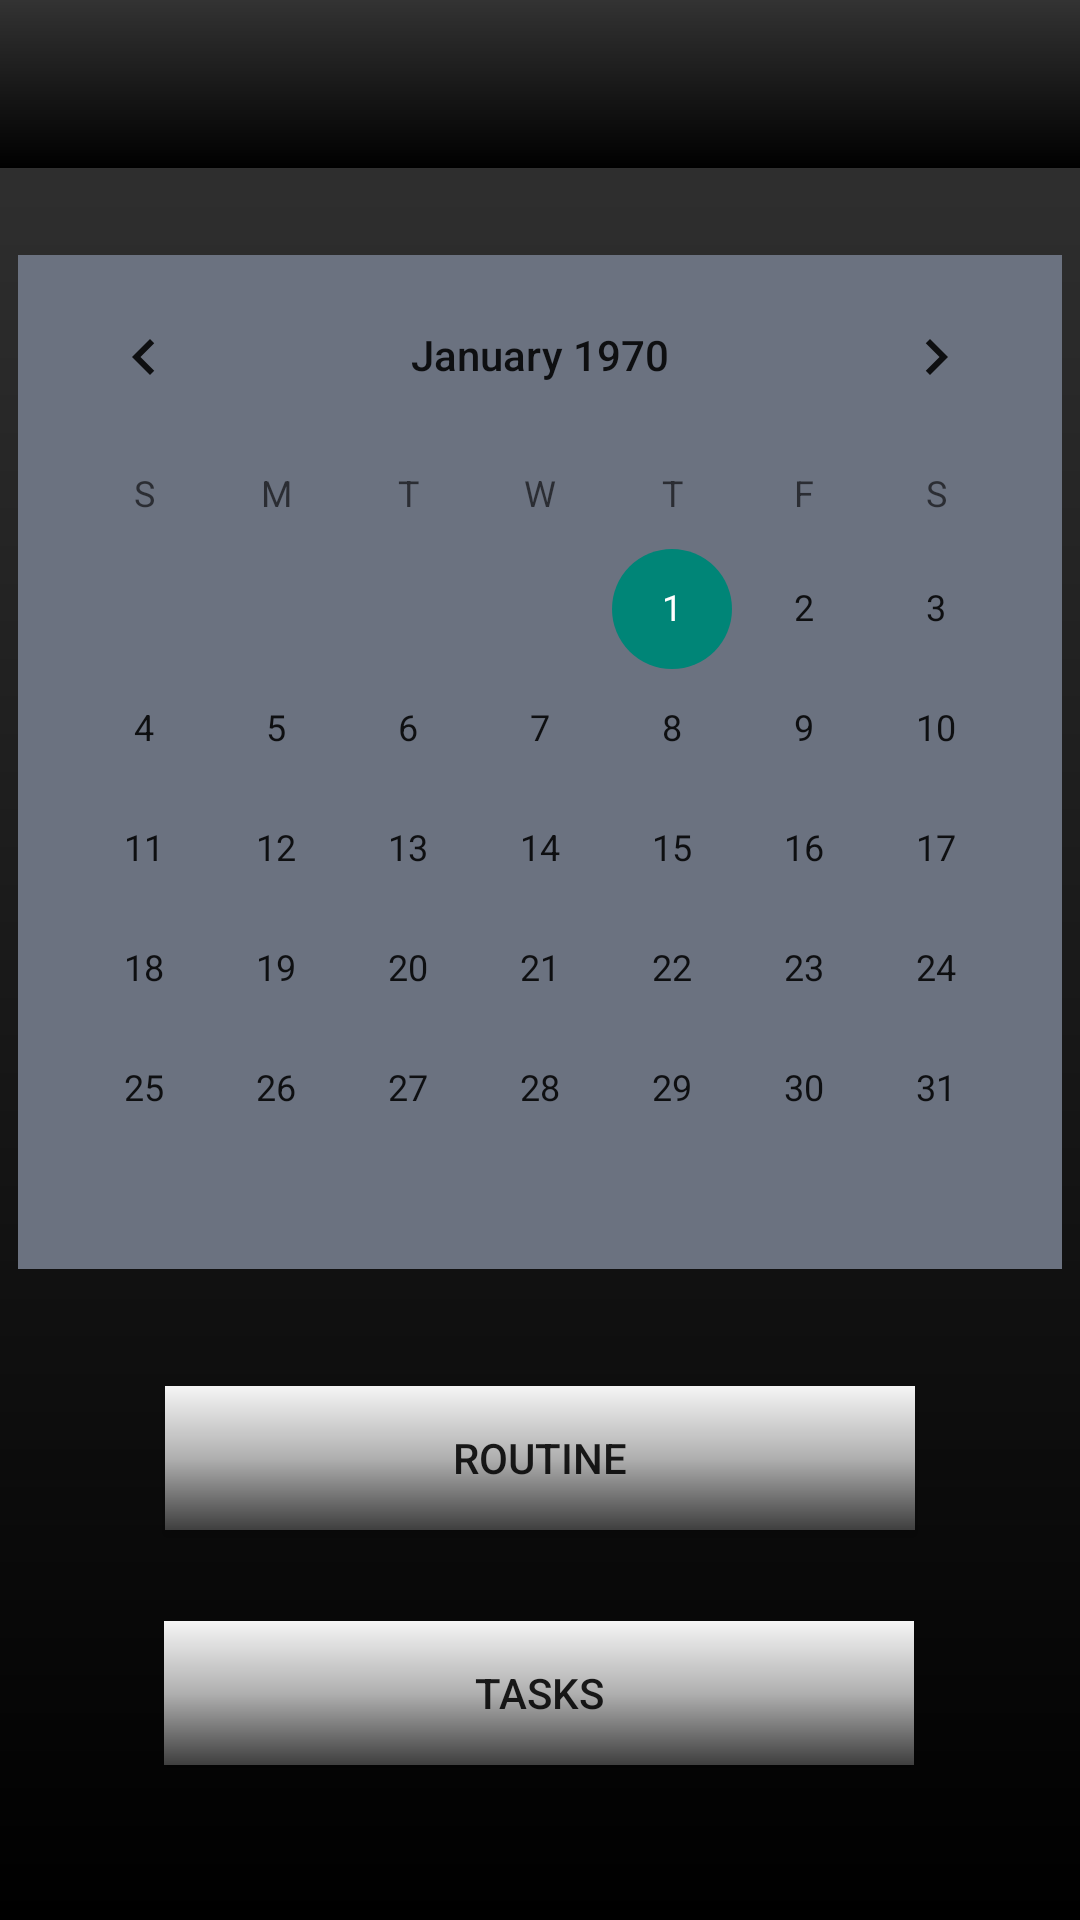

Layout XML and referenced resources for this Android screen:
<!-- AndroidManifest.xml: application theme Theme.MyTODOApp -->
<!-- res/layout/activity_main.xml -->
<?xml version="1.0" encoding="utf-8"?>
<androidx.constraintlayout.widget.ConstraintLayout xmlns:android="http://schemas.android.com/apk/res/android"
    xmlns:app="http://schemas.android.com/apk/res-auto"
    xmlns:tools="http://schemas.android.com/tools"
    android:id="@+id/main"
    android:layout_width="match_parent"
    android:layout_height="match_parent"
    android:background="@drawable/background_blackwhite"
    tools:context=".MainActivity">

    <CalendarView
        android:id="@+id/calendarView"
        android:layout_width="wrap_content"
        android:layout_height="wrap_content"
        android:background="#6B7280"
        app:circularflow_radiusInDP="50dp"
        app:layout_constraintBottom_toBottomOf="parent"
        app:layout_constraintEnd_toEndOf="parent"
        app:layout_constraintHorizontal_bias="0.491"
        app:layout_constraintStart_toStartOf="parent"
        app:layout_constraintTop_toTopOf="parent"
        app:layout_constraintVertical_bias="0.282" />

    <Button
        android:id="@+id/button"
        android:layout_width="250dp"
        android:layout_height="wrap_content"
        android:background="@drawable/background_gradient"
        android:text="Routine"
        app:cornerRadius="8dp"
        app:layout_constraintBottom_toBottomOf="parent"
        app:layout_constraintEnd_toEndOf="parent"
        app:layout_constraintHorizontal_bias="0.501"
        app:layout_constraintStart_toStartOf="parent"
        app:layout_constraintTop_toBottomOf="@+id/calendarView"
        app:layout_constraintVertical_bias="0.23000002" />

    <Button
        android:id="@+id/button2"
        android:layout_width="250dp"
        android:layout_height="wrap_content"
        android:background="@drawable/background_gradient"
        android:text="Tasks"
        app:cornerRadius="8dp"
        app:layout_constraintBottom_toBottomOf="parent"
        app:layout_constraintEnd_toEndOf="parent"
        app:layout_constraintHorizontal_bias="0.498"
        app:layout_constraintStart_toStartOf="parent"
        app:layout_constraintTop_toBottomOf="@+id/button"
        app:layout_constraintVertical_bias="0.371" />

    <androidx.appcompat.widget.Toolbar
        android:id="@+id/toolbar"
        android:layout_width="412dp"
        android:layout_height="wrap_content"
        android:background="@drawable/background_blackwhite"
        android:minHeight="?attr/actionBarSize"
        android:theme="?attr/actionBarTheme"
        app:layout_constraintBottom_toTopOf="@+id/calendarView"
        app:layout_constraintEnd_toEndOf="parent"
        app:layout_constraintStart_toStartOf="parent"
        app:layout_constraintTop_toTopOf="parent"
        app:layout_constraintVertical_bias="0.0" />

</androidx.constraintlayout.widget.ConstraintLayout>
<!-- resources referenced by this layout -->
<resources>
  <!-- drawable background_blackwhite (drawable) -->
  <?xml version="1.0" encoding="utf-8"?>
  <layer-list xmlns:android="http://schemas.android.com/apk/res/android">
      <item>
          <shape android:shape="rectangle">
              <gradient
                  android:angle="90"
                  android:startColor="#000000"
                  android:endColor="#333333"
                  android:type="linear"/>
          </shape>
      </item>
  </layer-list>
  <!-- drawable background_gradient (drawable) -->
  <?xml version="1.0" encoding="utf-8"?>
  <shape xmlns:android="http://schemas.android.com/apk/res/android"
      android:shape="rectangle">
      <gradient
          android:angle="90"
          android:startColor="#3F3F3F"
          android:centerColor="#B0B0B0"
          android:endColor="#F5F5F5"
          android:type="linear"
          />
  </shape>
  <style name="Theme.MyTODOApp" parent="Base.Theme.MyTODOApp" />
  <style name="Base.Theme.MyTODOApp" parent="Theme.AppCompat.Light.NoActionBar">
          
          
      </style>
</resources>
